Run: headless pygame with SDL's dummy video driver; simulated clock (each Clock.tick advances the game by its frame time, no real sleeping); random seed 0; keys injected as events and as key.get_pressed() state; no mouse input; restart key R tapped at the start of phases 3 and 4.
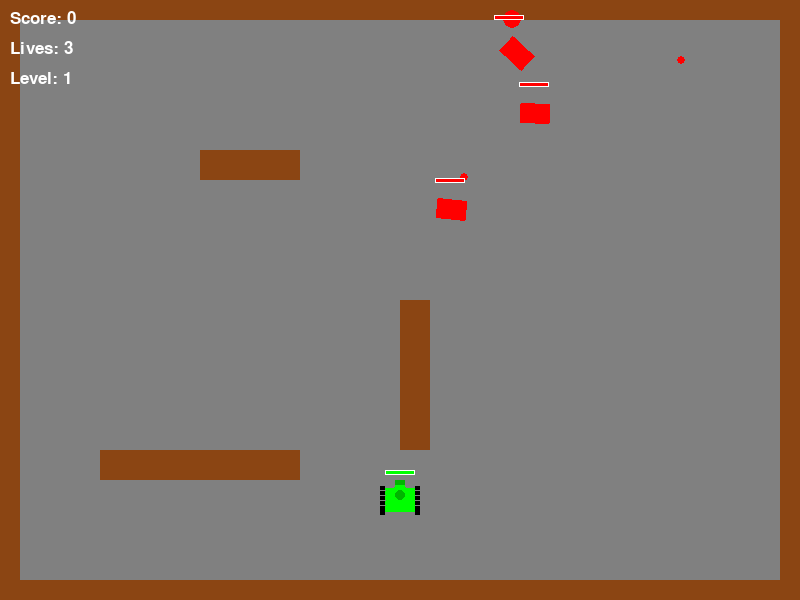
Frame 1 of 4 · flips 1–60 · no input
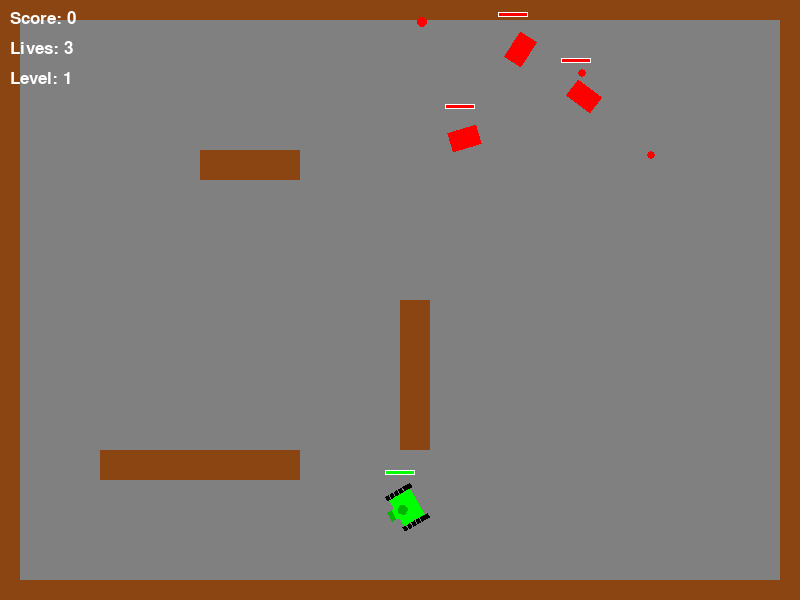
Frame 2 of 4 · flips 61–180 · tapped SPACE, RETURN · held RIGHT (→), D
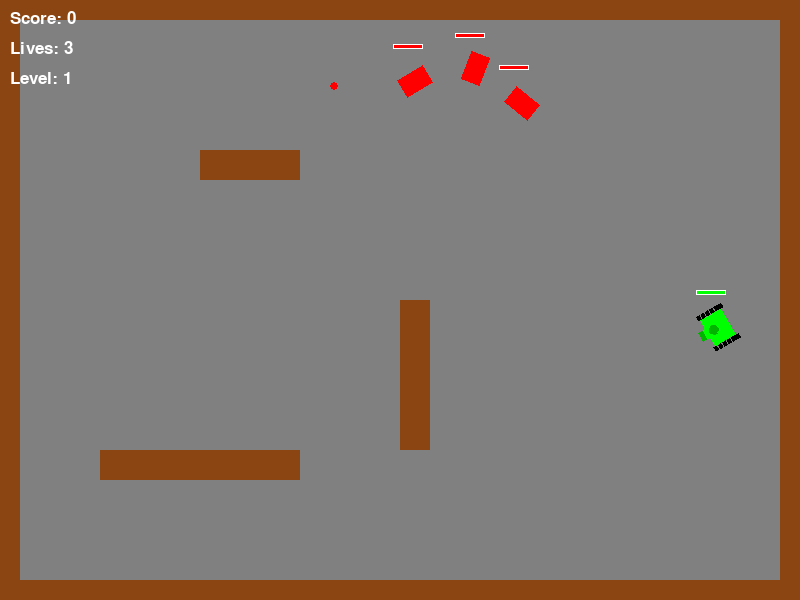
Frame 3 of 4 · flips 181–300 · tapped R · held DOWN (↓), S
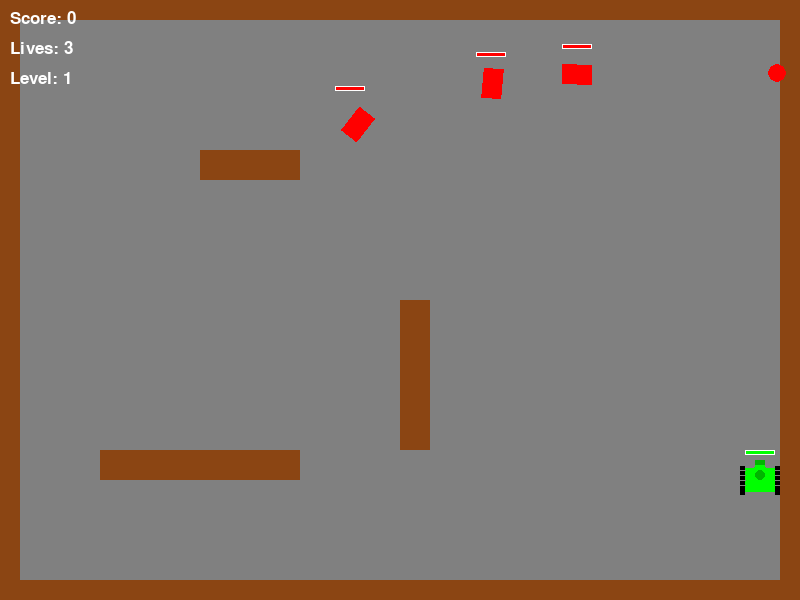
Frame 4 of 4 · flips 301–420 · tapped R · held LEFT (←), A, UP (↑), W

The pygame program that drew these frames:

import pygame
import random

# Initialize pygame
pygame.init()

# Set up the game window
screen_width = 800
screen_height = 600
screen = pygame.display.set_mode((screen_width, screen_height))
pygame.display.set_caption("Tank Battle")

# Colors
BLACK = (0, 0, 0)
WHITE = (255, 255, 255)
GREEN = (0, 255, 0)
RED = (255, 0, 0)
BLUE = (0, 0, 255)
BROWN = (139, 69, 19)
GRAY = (128, 128, 128)

# Player tank class
class Tank(pygame.sprite.Sprite):
    def __init__(self, x, y, color, is_player=False):
        super().__init__()
        # Create tank surface and draw tank
        self.original_image = pygame.Surface((40, 40), pygame.SRCALPHA)
        
        if is_player:
            # Tank body
            pygame.draw.rect(self.original_image, GREEN, (3, 8, 34, 24), border_radius=3)
            # Tank turret base
            pygame.draw.circle(self.original_image, GREEN, (20, 15), 10)
            # Tank gun
            pygame.draw.rect(self.original_image, GREEN, (15, 0, 10, 25))
            # Tank details - dark green accents
            dark_green = (0, 180, 0)
            # Cannon tip
            pygame.draw.rect(self.original_image, dark_green, (15, 0, 10, 5))
            # Tank hatches
            pygame.draw.circle(self.original_image, dark_green, (20, 15), 5)
            # Tracks
            pygame.draw.rect(self.original_image, BLACK, (0, 5, 5, 30))
            pygame.draw.rect(self.original_image, BLACK, (35, 5, 5, 30))
            # Track details
            for i in range(5, 30, 5):
                pygame.draw.line(self.original_image, GRAY, (0, i), (5, i), 1)
                pygame.draw.line(self.original_image, GRAY, (35, i), (40, i), 1)
        else:  # Enemy tank as simple red rectangle
            # Just a red rectangular structure for enemy tanks
            pygame.draw.rect(self.original_image, RED, (5, 10, 30, 20))  # Simple rectangular body
        
        self.image = self.original_image
        self.rect = self.image.get_rect(center=(x, y))
        self.position = pygame.math.Vector2(x, y)
        self.direction = pygame.math.Vector2(0, -1)  # Facing up initially
        self.speed = 3 if is_player else 1
        self.angle = 0
        self.is_player = is_player
        self.health = 100
        self.reload_time = 0
        self.shoot_delay = 30 if is_player else 90
        
    def update(self, barriers):
        # Store previous position to revert if collision occurs
        prev_pos = self.position.copy()
        
        if self.is_player:
            # Player controls with arrow keys
            keys = pygame.key.get_pressed()
            if keys[pygame.K_UP]:
                self.position += self.direction * self.speed
            if keys[pygame.K_DOWN]:
                self.position -= self.direction * self.speed
            if keys[pygame.K_LEFT]:
                self.angle -= 2
                self.direction.rotate_ip(-2)
                self.image = pygame.transform.rotate(self.original_image, -self.angle)
            if keys[pygame.K_RIGHT]:
                self.angle += 2
                self.direction.rotate_ip(2)
                self.image = pygame.transform.rotate(self.original_image, -self.angle)
            
            # Update reload timer
            if self.reload_time > 0:
                self.reload_time -= 1
        else:
            if random.randint(0, 100) < 3:  # 3% chance to change direction
                self.angle += random.randint(-20, 20)
                self.direction.rotate_ip(self.angle)
                self.image = pygame.transform.rotate(self.original_image, -self.angle)
            
            # Move forward
            if random.randint(0, 100) < 70:  # 70% chance to move
                self.position += self.direction * self.speed
                
            # Update reload timer
            if self.reload_time > 0:
                self.reload_time -= 1
        
        # Update rectangle position
        self.rect.center = (int(self.position.x), int(self.position.y))
        
        # Check for collisions with barriers
        if pygame.sprite.spritecollideany(self, barriers):
            # Revert position if collision
            self.position = prev_pos
            self.rect.center = (int(self.position.x), int(self.position.y))
            
            # For enemies, change direction when hitting barriers
            if not self.is_player:
                self.angle += random.randint(90, 180)
                self.direction.rotate_ip(self.angle)
                self.image = pygame.transform.rotate(self.original_image, -self.angle)
        
        # Keep tank on screen
        if self.rect.left < 0:
            self.position.x = self.rect.width // 2
        if self.rect.right > screen_width:
            self.position.x = screen_width - self.rect.width // 2
        if self.rect.top < 0:
            self.position.y = self.rect.height // 2
        if self.rect.bottom > screen_height:
            self.position.y = screen_height - self.rect.height // 2
        
        self.rect.center = (int(self.position.x), int(self.position.y))
    
    def shoot(self):
        if self.reload_time <= 0:
            self.reload_time = self.shoot_delay
            # Create bullet starting at the tank's position
            bullet_pos = self.position + self.direction * 30
            return Bullet(bullet_pos.x, bullet_pos.y, self.direction, self.is_player)
        return None

    def draw_health(self, screen):
        # Draw health bar above the tank
        bar_length = 30
        bar_height = 5
        fill = (self.health / 100) * bar_length
        outline_rect = pygame.Rect(self.rect.x + 5, self.rect.y - 10, bar_length, bar_height)
        fill_rect = pygame.Rect(self.rect.x + 5, self.rect.y - 10, fill, bar_height)
        
        # Green health bar for player, red for enemies
        if self.is_player:
            health_color = GREEN
        else:
            health_color = RED
            
        pygame.draw.rect(screen, health_color, fill_rect)
        pygame.draw.rect(screen, WHITE, outline_rect, 1)

# Bullet class
class Bullet(pygame.sprite.Sprite):
    def __init__(self, x, y, direction, is_player_bullet):
        super().__init__()
        self.image = pygame.Surface((8, 8), pygame.SRCALPHA)
        color = BLUE if is_player_bullet else RED
        pygame.draw.circle(self.image, color, (4, 4), 4)
        self.rect = self.image.get_rect(center=(x, y))
        self.position = pygame.math.Vector2(x, y)
        self.direction = direction.normalize()
        self.speed = 5
        self.is_player_bullet = is_player_bullet
        self.damage = 25
        
    def update(self):
        # Move bullet
        self.position += self.direction * self.speed
        self.rect.center = (int(self.position.x), int(self.position.y))
        
        # Remove if off screen
        if (self.rect.left < 0 or self.rect.right > screen_width or 
            self.rect.top < 0 or self.rect.bottom > screen_height):
            self.kill()

# Barrier class
class Barrier(pygame.sprite.Sprite):
    def __init__(self, x, y, width, height):
        super().__init__()
        self.image = pygame.Surface((width, height))
        self.image.fill(BROWN)
        self.rect = self.image.get_rect(topleft=(x, y))

# Explosion class
class Explosion(pygame.sprite.Sprite):
    def __init__(self, x, y):
        super().__init__()
        self.images = []
        # Create simple explosion animation
        for size in range(1, 20, 4):
            img = pygame.Surface((size*2, size*2), pygame.SRCALPHA)
            pygame.draw.circle(img, RED, (size, size), size)
            self.images.append(img)
        
        self.index = 0
        self.image = self.images[self.index]
        self.rect = self.image.get_rect(center=(x, y))
        self.counter = 0
        
    def update(self):
        # Progress through explosion animation
        self.counter += 1
        if self.counter >= 4:  # Slow down animation
            self.counter = 0
            self.index += 1
            if self.index >= len(self.images):
                self.kill()
            else:
                self.image = self.images[self.index]
                self.rect = self.image.get_rect(center=self.rect.center)

# Game level class
class Level:
    def __init__(self, level_num):
        self.barriers = pygame.sprite.Group()
        self.level_num = level_num
        self.create_level()
        
    def create_level(self):
        # Border walls
        wall_thickness = 20
        # Top
        self.barriers.add(Barrier(0, 0, screen_width, wall_thickness))
        # Bottom
        self.barriers.add(Barrier(0, screen_height - wall_thickness, screen_width, wall_thickness))
        # Left
        self.barriers.add(Barrier(0, 0, wall_thickness, screen_height))
        # Right
        self.barriers.add(Barrier(screen_width - wall_thickness, 0, wall_thickness, screen_height))
        
        # Add more barriers based on level
        if self.level_num == 1:
            # Level 1 barriers
            self.barriers.add(Barrier(200, 150, 100, 30))
            self.barriers.add(Barrier(400, 300, 30, 150))
            self.barriers.add(Barrier(100, 450, 200, 30))
        elif self.level_num == 2:
            # Level 2 barriers
            self.barriers.add(Barrier(150, 100, 30, 200))
            self.barriers.add(Barrier(300, 250, 200, 30))
            self.barriers.add(Barrier(600, 150, 30, 300))
            self.barriers.add(Barrier(400, 450, 300, 30))
        elif self.level_num >= 3:
            # Random barriers for levels 3+
            for _ in range(10):
                x = random.randint(50, screen_width - 100)
                y = random.randint(50, screen_height - 100)
                width = random.randint(30, 150)
                height = random.randint(30, 100)
                self.barriers.add(Barrier(x, y, width, height))
        
        return self.barriers

# Game class
class Game:
    def __init__(self):
        self.running = True
        self.game_over = False
        self.level_num = 1
        self.score = 0
        self.lives = 3
        
        # Create sprite groups
        self.all_sprites = pygame.sprite.Group()
        self.players = pygame.sprite.Group()
        self.enemies = pygame.sprite.Group()
        self.bullets = pygame.sprite.Group()
        self.explosions = pygame.sprite.Group()
        
        # Create player tank
        self.player = Tank(screen_width // 2, screen_height - 100, GREEN, is_player=True)
        self.players.add(self.player)
        self.all_sprites.add(self.player)
        
        # Initialize level
        self.level = Level(self.level_num)
        self.barriers = self.level.barriers
        self.all_sprites.add(self.barriers)
        
        # Add enemies
        self.spawn_enemies()
        
        # Set font
        self.font = pygame.font.SysFont('Arial', 26)
        
    def spawn_enemies(self):
        # Clear any existing enemies
        self.enemies.empty()
        
        # Add enemies based on level
        num_enemies = min(2 + self.level_num, 8)  # Max 8 enemies
        
        for i in range(num_enemies):
            # Place enemies away from player and other enemies
            while True:
                x = random.randint(50, screen_width - 50)
                y = random.randint(50, 250)  # Keep enemies on the upper part
                
                # Check if position is good
                temp_tank = Tank(x, y, RED)
                if not pygame.sprite.spritecollideany(temp_tank, self.barriers) and not pygame.sprite.spritecollideany(temp_tank, self.enemies):
                    enemy = Tank(x, y, RED)
                    self.enemies.add(enemy)
                    self.all_sprites.add(enemy)
                    break
    
    def handle_events(self):
        for event in pygame.event.get():
            if event.type == pygame.QUIT:
                self.running = False
            elif event.type == pygame.KEYDOWN:
                if event.key == pygame.K_ESCAPE:
                    self.running = False
                elif event.key == pygame.K_SPACE:
                    # Player shoot
                    bullet = self.player.shoot()
                    if bullet:
                        self.bullets.add(bullet)
                        self.all_sprites.add(bullet)
                elif event.key == pygame.K_r:
                    # Restart if game over
                    if self.game_over:
                        self.__init__()  # Reinitialize game
    
    def update(self):
        if self.game_over:
            return
            
        # Update all game objects
        self.players.update(self.barriers)
        self.enemies.update(self.barriers)
        self.bullets.update()
        self.explosions.update()
        
        # Enemy shooting (random)
        for enemy in self.enemies:
            if random.randint(0, 100) < 2:  # 2% chance to shoot per frame
                bullet = enemy.shoot()
                if bullet:
                    self.bullets.add(bullet)
                    self.all_sprites.add(bullet)
        
        # Check bullet collisions with tanks
        for bullet in self.bullets:
            # Player bullets hitting enemies
            if bullet.is_player_bullet:
                hit_enemies = pygame.sprite.spritecollide(bullet, self.enemies, False)
                for enemy in hit_enemies:
                    enemy.health -= bullet.damage
                    explosion = Explosion(bullet.rect.centerx, bullet.rect.centery)
                    self.explosions.add(explosion)
                    self.all_sprites.add(explosion)
                    bullet.kill()
                    
                    # Check if enemy is destroyed
                    if enemy.health <= 0:
                        self.score += 100
                        explosion = Explosion(enemy.rect.centerx, enemy.rect.centery)
                        self.explosions.add(explosion)
                        self.all_sprites.add(explosion)
                        enemy.kill()
            
            # Enemy bullets hitting player
            else:
                if pygame.sprite.spritecollide(bullet, self.players, False):
                    self.player.health -= bullet.damage
                    explosion = Explosion(bullet.rect.centerx, bullet.rect.centery)
                    self.explosions.add(explosion)
                    self.all_sprites.add(explosion)
                    bullet.kill()
                    
                    # Check if player is destroyed
                    if self.player.health <= 0:
                        self.lives -= 1
                        explosion = Explosion(self.player.rect.centerx, self.player.rect.centery)
                        self.explosions.add(explosion)
                        self.all_sprites.add(explosion)
                        
                        if self.lives <= 0:
                            self.game_over = True
                        else:
                            # Respawn player
                            self.player.health = 100
                            self.player.position.x = screen_width // 2
                            self.player.position.y = screen_height - 100
                            self.player.angle = 0
                            self.player.direction = pygame.math.Vector2(0, -1)
                            self.player.image = self.player.original_image
            
            # Bullets hitting barriers
            if pygame.sprite.spritecollideany(bullet, self.barriers):
                explosion = Explosion(bullet.rect.centerx, bullet.rect.centery)
                self.explosions.add(explosion)
                self.all_sprites.add(explosion)
                bullet.kill()
        
        # Check if all enemies are defeated
        if not self.enemies:
            self.level_num += 1
            self.level = Level(self.level_num)
            self.barriers = self.level.barriers
            self.all_sprites.add(self.barriers)
            self.spawn_enemies()
            # Repair player tank between levels
            self.player.health = 100
    
    def draw(self):
        # Fill screen with background color
        screen.fill(GRAY)
        
        # Draw all sprites
        self.all_sprites.draw(screen)
        
        # Draw health bars for tanks
        self.player.draw_health(screen)
        for enemy in self.enemies:
            enemy.draw_health(screen)
        
        # Draw HUD
        score_text = self.font.render(f"Score: {self.score}", True, WHITE)
        lives_text = self.font.render(f"Lives: {self.lives}", True, WHITE)
        level_text = self.font.render(f"Level: {self.level_num}", True, WHITE)
        
        screen.blit(score_text, (10, 10))
        screen.blit(lives_text, (10, 40))
        screen.blit(level_text, (10, 70))
        
        # Draw game over message if game is over
        if self.game_over:
            game_over_font = pygame.font.SysFont('Arial', 64)
            game_over_text = game_over_font.render("GAME OVER", True, RED)
            restart_text = self.font.render("Press R to restart", True, WHITE)
            
            text_rect = game_over_text.get_rect(center=(screen_width // 2, screen_height // 2))
            restart_rect = restart_text.get_rect(center=(screen_width // 2, screen_height // 2 + 60))
            
            screen.blit(game_over_text, text_rect)
            screen.blit(restart_text, restart_rect)
        
        # Update display
        pygame.display.flip()

# Main function
def main():
    # Set up the game
    game = Game()
    clock = pygame.time.Clock()
    
    # Game loop
    while game.running:
        # Handle events
        game.handle_events()
        
        # Update game state
        game.update()
        
        # Draw everything
        game.draw()
        
        # Cap the frame rate
        clock.tick(60)
    
    # Quit pygame
    pygame.quit()

# Run the game
if __name__ == "__main__":
    main()
